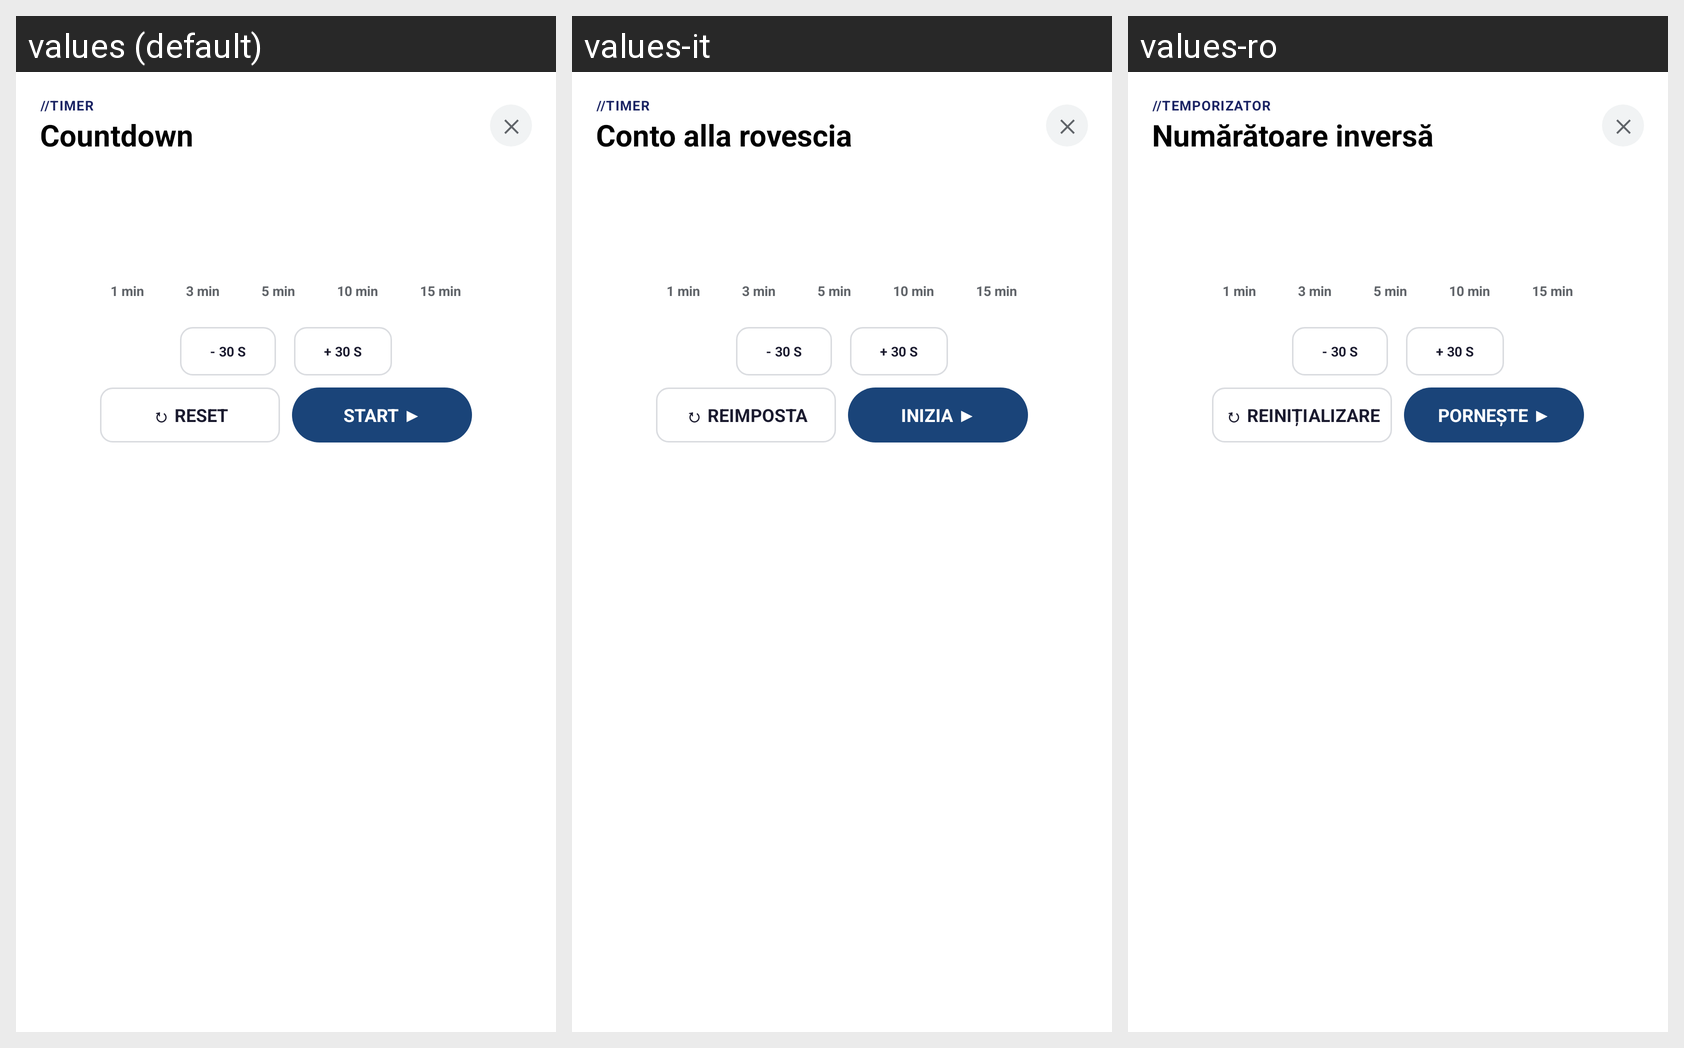

Strings drawn on this Android screen and how each of the app's shown locales translates them:
Android screen res/layout/dialog_timer.xml rendered under 3 locales, left to right: values (default), values-it, values-ro. Device: Nexus 5 (rendered at 1080×1920; each locale shown at half size, 540×960, under a caption strip naming it); theme Theme.LauncherTs13.
Other locales in the repository, not shown: values-ca, values-de, values-es, values-eu, values-fr, values-gl, values-nl, values-pt, values-ru.
Strings drawn on this screen, with the default value and each locale's value (text and hints the layout hard-codes, and strings that could not be matched under every locale, appear in the picture but are not listed):

timer_header
  values: //TIMER
  values-it: //TIMER
  values-ro: //TEMPORIZATOR

timer_subtitle
  values: Countdown
  values-it: Conto alla rovescia
  values-ro: Numărătoare inversă

btn_reset
  values: ↻ RESET
  values-it: ↻ REIMPOSTA
  values-ro: ↻ REINIȚIALIZARE

btn_start
  values: START ▶
  values-it: INIZIA ▶
  values-ro: PORNEȘTE ▶
